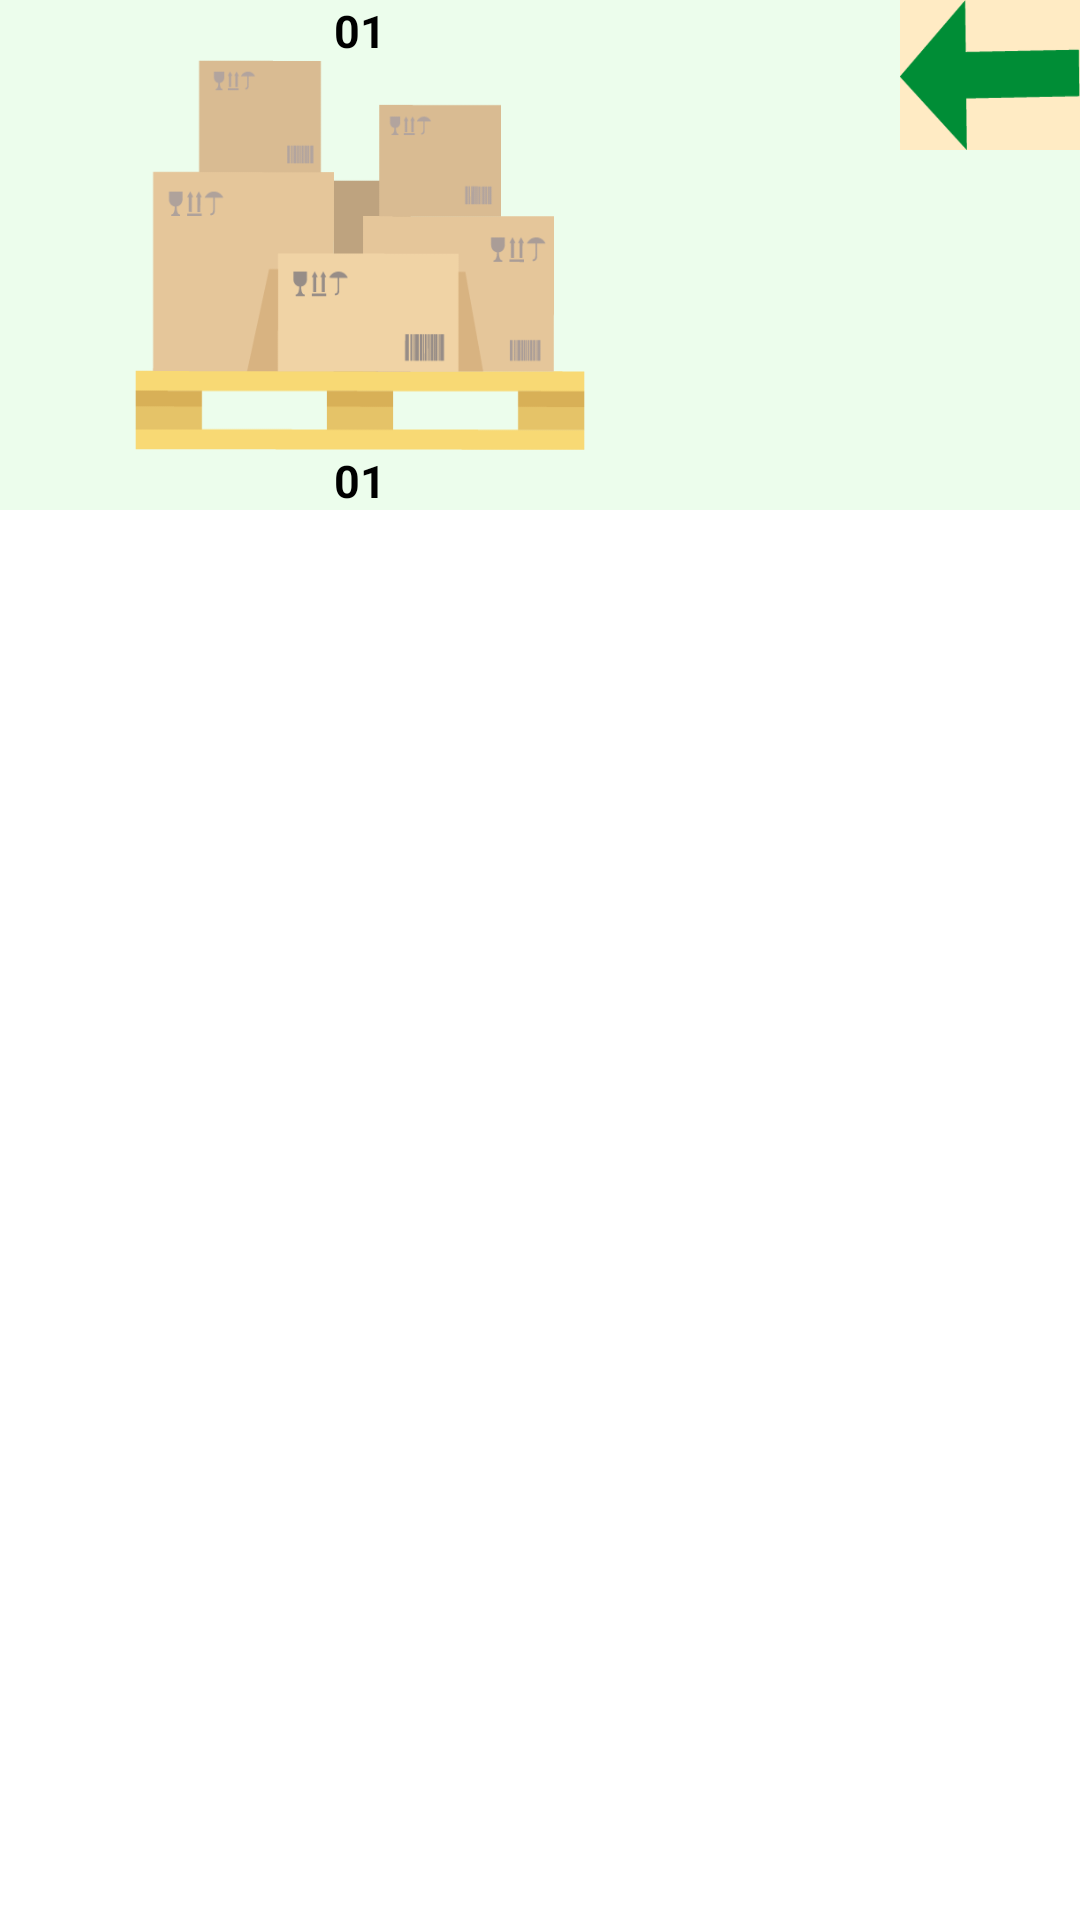

This screen was rendered from an Android layout file. Write that file and the resources it references.
<!-- AndroidManifest.xml: application theme AppTheme.NoActionBar -->
<!-- res/layout/depo_secim_giris.xml -->
<?xml version="1.0" encoding="utf-8"?>
<RelativeLayout xmlns:android="http://schemas.android.com/apk/res/android"
    xmlns:tools="http://schemas.android.com/tools"
    android:layout_width="match_parent"
    android:layout_height="wrap_content"
    android:background="@color/white"
   >


    <LinearLayout
        android:id="@+id/depogirislayout"
        android:layout_width="match_parent"
        android:layout_height="wrap_content"
        android:gravity="center"
        android:orientation="vertical"


        android:background="@color/ayesil">
        <GridLayout
            android:layout_width="match_parent"
            android:layout_height="wrap_content"
            android:layout_weight="5"
            android:columnCount="6"
            android:rowCount="4">

            <RelativeLayout
                android:layout_width="0dp"
                android:layout_height="match_parent"
                android:layout_row="0"
                android:layout_rowSpan="3"
                android:layout_column="5"
                android:layout_columnWeight="1"
                android:background="@color/krem">

                <ImageButton
                    android:id="@+id/transfergirisbtn"
                    android:layout_width="match_parent"
                    android:layout_height="50dp"
                    android:layout_centerInParent="true"
                    android:background="@drawable/girisok" />
            </RelativeLayout>
            <TextView
                android:layout_width="0dp"
                android:layout_row="1"
                android:layout_column="4"
                android:layout_columnWeight="1"/>

            <RelativeLayout
                android:layout_width="0dp"
                android:layout_height="130dp"
                android:layout_row="1"
                android:layout_column="2"
                android:layout_columnWeight="2">

                <ImageButton
                    android:id="@+id/deporesim"
                    android:layout_width="150dp"
                    android:layout_height="wrap_content"
                    android:layout_centerInParent="true"
                    android:background="@drawable/palet" />
            </RelativeLayout>

            <TextView
                android:id="@+id/giristesis"
                android:layout_width="0dp"
                android:layout_height="20dp"
                android:layout_row="2"
                android:layout_column="2"
                android:layout_columnWeight="4"
                android:gravity="center"
                android:text="01"
                android:textColor="@color/black"
                android:textSize="15sp"
                android:textStyle="bold" />

            <TextView
                android:id="@+id/girisdepo"
                android:layout_width="0dp"
                android:layout_height="20dp"
                android:layout_row="0"
                android:layout_column="2"
                android:layout_columnWeight="4"
                android:gravity="center"
                android:text="01"
                android:textColor="@color/black"
                android:textSize="15sp"
                android:textStyle="bold" />
        </GridLayout>
    </LinearLayout>
</RelativeLayout>
<!-- resources referenced by this layout -->
<resources>
  <color name="ayesil">#ECFDEC</color>
  <color name="black">#FF000000</color>
  <color name="krem">#FFEBC4</color>
  <color name="white">#FFFFFFFF</color>
  <!-- drawable girisok: png bitmap (drawable-v24, 1555 bytes) -->
  <!-- drawable palet: png bitmap (drawable-v24, 7752 bytes) -->
  <style name="AppTheme.NoActionBar">
          <item name="windowActionBar">false</item>
          <item name="windowNoTitle">true</item>
          <item name="android:windowNoTitle">true</item>
      </style>
</resources>
